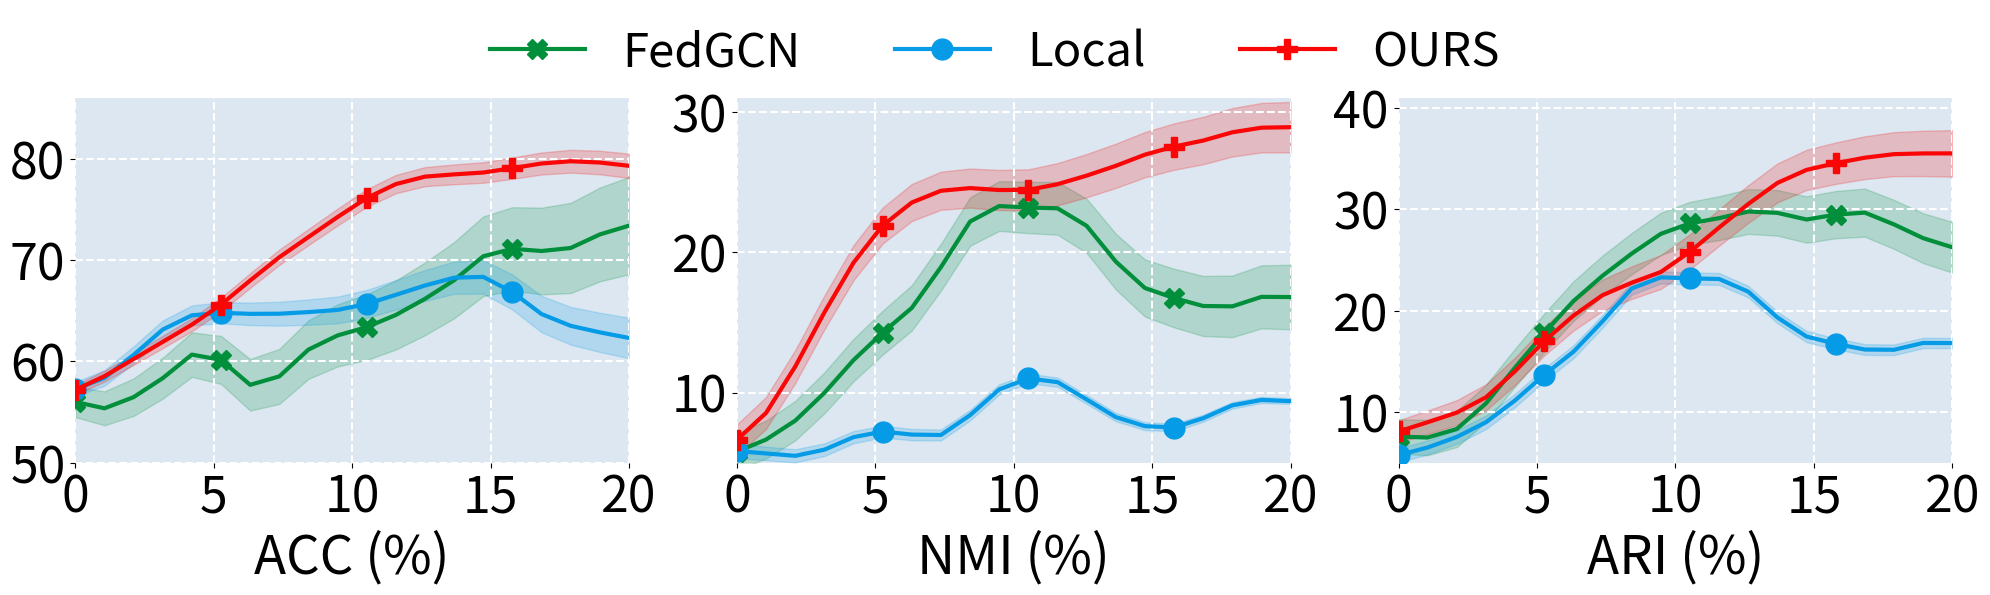

The matplotlib source for this figure: (Note: this script raises an exception after producing the figure.)
import numpy as np
import matplotlib.pyplot as plt
from scipy.ndimage import gaussian_filter1d
from matplotlib.lines import Line2D
import matplotlib.ticker as ticker


# ==== 基本参数 ====
x = np.linspace(0, 20, num=20)
marker_spacing = 5
sum_of_x_points = 20

# ==== 模型结果 ====
data_dict = {
    'FedGCN': {
        'acc': [58.17, 50.49, 60.20, 54.01, 64.37, 63.44, 52.24, 58.12, 63.43, 61.72,
                64.11, 62.69, 68.82, 63.77, 75.11, 69.23, 72.42, 68.37, 74.44, 73.37],
        'nmi': [5.12, 6.89, 7.32, 9.77, 12.56, 14.94, 15.12, 17.30, 25.40, 23.45,
                22.20, 24.22, 23.34, 18.35, 16.31, 17.30, 16.28, 14.12, 19.11, 15.99],
        'ari': [7.9, 6.89, 7.32, 9.77, 15.56, 16.94, 22.12, 23.30, 25.40, 28.45,
                29.20, 28.22, 30.34, 31.35, 26.31, 30.30, 31.28, 27.71, 27.42, 25.55],
        'color': "#018F3C", 'marker': 'X', 'acc_std': (1.5, 4.8), 'nmi_std': (1.3, 2.3),'ari_std': (1.7,2.5)
    },
    'Local': {
        'acc': [56.86, 57.42, 60.37, 64.11, 65.32, 64.71, 64.75, 64.28, 65.39, 64.37,
                65.74, 66.43, 67.72, 68.11, 69.69, 67.82, 62.77, 63.89, 62.92, 61.88],
        'nmi': [5.8681, 5.9100, 5.0782, 5.0967, 7.8895, 6.9755, 7.9443, 4.9777, 8.1591, 11.7345,
                10.6182, 12.1383, 9.1492, 7.6171, 7.8503, 6.6187, 8.0769, 9.5718, 9.8637, 9.1600],
        'ari': [5.12, 6.77, 7.18, 8.77, 10.31, 14.88, 15.26, 17.30, 25.40, 23.45,
                22.20, 24.22, 23.34, 18.35, 16.31, 17.30, 16.28, 14.12, 19.11, 15.99],
        'color': "#059BE6", 'marker': 'o', 'acc_std': (0.7, 2.0), 'nmi_std': (0.5, 0.2),'ari_std': (0.7, 0.5)
    },
    'OURS': {
        'acc': [56.12, 58.90, 60.00, 62.11, 63.49, 65.11, 68.18, 70.60, 72.12, 74.17,
                76.55, 77.72, 78.68, 78.39, 78.35, 79.08, 79.71, 79.84, 79.99, 78.92],
        'nmi': [5.5632, 7.8386, 11.5321, 15.9579, 19.7485, 22.5559, 23.7957, 24.8173, 24.7470, 24.3428,
                24.0917, 24.7619, 25.5777, 25.8522, 27.1608, 27.9478, 27.2127, 29.1789, 28.9053, 28.8988],
        'ari': [7.12, 9.89, 9.32, 10.77, 13.56, 17.94, 19.12, 22.30, 23.40,
                22.20, 26.22, 28.22, 30.34, 33.35, 34.31, 34.30, 35.28, 35.71, 35.42, 35.55],
        'color': "#FA0606", 'marker': 'P', 'acc_std': (0.5, 1.2), 'nmi_std': (1.1, 1.8), 'ari_std': (1.1, 2.3)
    }
}

# ==== 计算上下界 ====
def compute_bounds(values, std_min, std_max):
    std_range = np.linspace(std_min, std_max, len(values))
    values = gaussian_filter1d(values, 1)
    return values - std_range, values + std_range, values

# ==== 绘图 ====
fig, axes = plt.subplots(1, 3, figsize=(20, 6))
titles = ['ACC (%)', 'NMI (%)', 'ARI (%)']
ylims = [(50, 86), (5, 31),(5, 41)]

i = 0
for ax, metric in zip(axes, ['acc', 'nmi', 'ari']):
    for name, d in data_dict.items():
        lower, upper, smoothed = compute_bounds(d[metric], *d[f'{metric}_std'])
        ax.plot(x, smoothed, color=d['color'], lw=3, marker=d['marker'], markevery=marker_spacing,
        markersize=15, label=name)
        ax.fill_between(x, lower, upper, color=d['color'], alpha=0.2)
    for spine in ax.spines.values():
        spine.set_visible(False)

    ax.set_xlim(0, sum_of_x_points)
    ax.set_ylim(*ylims[i])
    xticks = np.arange(0, 21, 5)  # 0, 5, 10, 15, 20
    ax.set_xticks(xticks)

#     ax.set_xlabel('Epoch', fontsize=26)
    ax.set_xlabel(titles[i], fontsize=38)
    ax.tick_params(axis='both', labelsize=36)
    ax.grid(color='white', linestyle='--', linewidth=1.5)
    ax.set_facecolor("#dce7f1")  # 比 #f5fbff 略深，但仍保持柔和
    ax.yaxis.set_major_locator(ticker.MultipleLocator(10))  # 每5个单位一个刻度

#     ax.legend(fontsize=20, loc='upper left')
    i+=1



plt.subplots_adjust(top=0.75)  # 适当调大

handles, labels = axes[0].get_legend_handles_labels()

fig.legend(handles=handles,
           labels=labels,
           loc='upper center',
           fontsize=34,
           ncol=len(data_dict),
           bbox_to_anchor=(0.5, 1.0459),
           frameon=False
           
           )
plt.tight_layout(rect=[0, 0.0225, 1, 0.90])  # 留出上方空间


# 
plt.savefig("output/cover.png")
# plt.show()